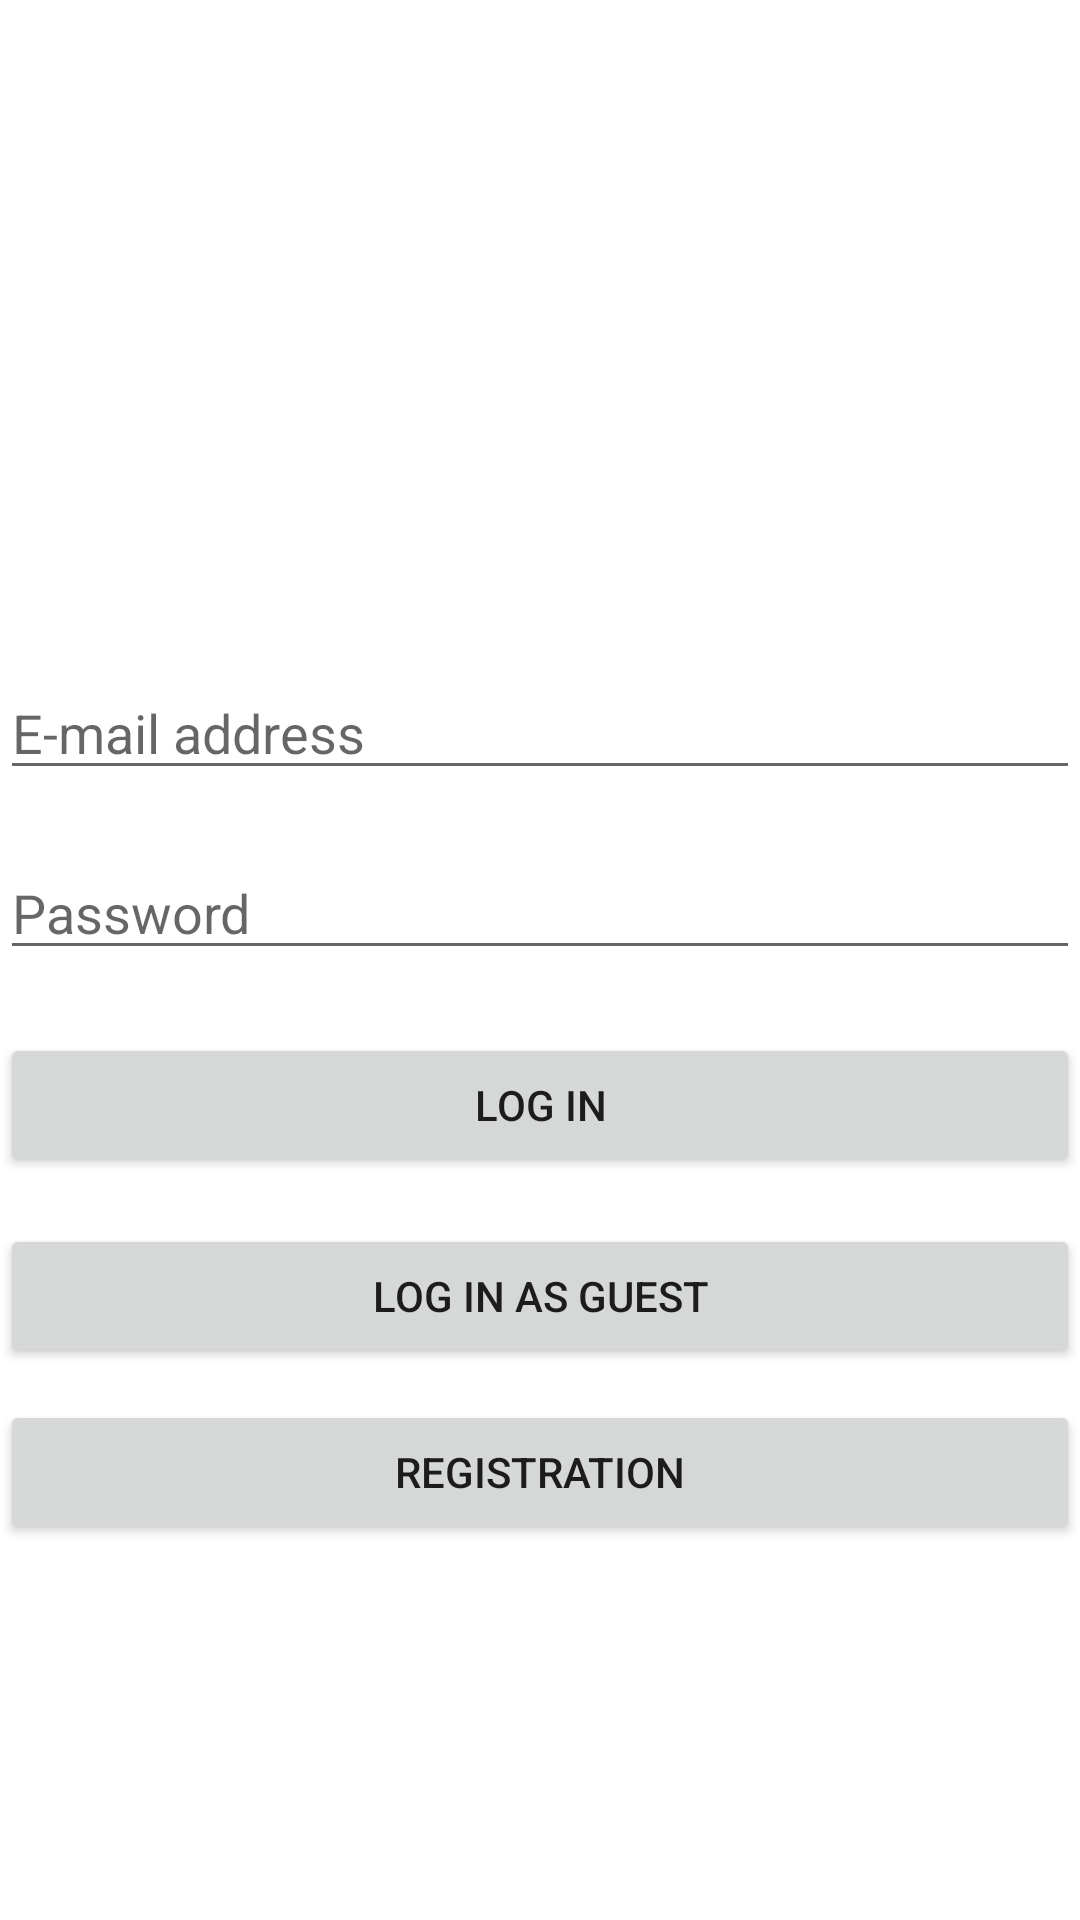

Layout XML and referenced resources for this Android screen:
<!-- AndroidManifest.xml: application theme Theme.Mobilalk -->
<!-- res/layout/activity_main.xml -->
<?xml version="1.0" encoding="utf-8"?>
<androidx.constraintlayout.widget.ConstraintLayout xmlns:android="http://schemas.android.com/apk/res/android"
    xmlns:app="http://schemas.android.com/apk/res-auto"
    xmlns:tools="http://schemas.android.com/tools"
    android:layout_width="match_parent"
    android:layout_height="match_parent"
    tools:context=".MainActivity">

    <EditText
        android:id="@+id/editTextUserName"
        android:layout_width="match_parent"
        android:layout_height="wrap_content"
        android:ems="10"
        android:hint="@string/email_address"
        android:inputType="text"
        app:layout_constraintBottom_toBottomOf="parent"
        app:layout_constraintTop_toTopOf="parent"
        app:layout_constraintVertical_bias="0.371"
        tools:layout_editor_absoluteX="38dp" />

    <EditText
        android:id="@+id/editTextPassword"
        android:layout_width="match_parent"
        android:layout_height="wrap_content"
        android:layout_marginBottom="150dp"
        android:ems="10"
        android:hint="@string/password"
        android:inputType="textPassword"
        app:layout_constraintBottom_toBottomOf="parent"
        app:layout_constraintTop_toBottomOf="@+id/editTextUserName"
        app:layout_constraintVertical_bias="0.101"
        tools:layout_editor_absoluteX="16dp" />

    <Button
        android:id="@+id/loginButton"
        android:layout_width="0dp"
        android:layout_height="wrap_content"
        android:onClick="login"
        android:text="@string/log_in"
        app:layout_constraintBottom_toBottomOf="parent"
        app:layout_constraintEnd_toEndOf="parent"
        app:layout_constraintHorizontal_bias="1.0"
        app:layout_constraintStart_toStartOf="parent"
        app:layout_constraintTop_toBottomOf="@+id/editTextPassword"
        app:layout_constraintVertical_bias="0.078" />

    <Button
        android:id="@+id/loginAsGuestButton"
        android:layout_width="0dp"
        android:layout_height="wrap_content"
        android:onClick="loginAsGuest"
        android:text="@string/loginGuest"
        app:layout_constraintBottom_toBottomOf="parent"
        app:layout_constraintEnd_toEndOf="parent"
        app:layout_constraintHorizontal_bias="1.0"
        app:layout_constraintStart_toStartOf="parent"
        app:layout_constraintTop_toBottomOf="@+id/loginButton"
        app:layout_constraintVertical_bias="0.078" />
    <Button
        android:id="@+id/registerButton"
        android:layout_width="0dp"
        android:layout_height="wrap_content"
        android:onClick="register"
        android:text="@string/registration"
        app:layout_constraintBottom_toBottomOf="parent"
        app:layout_constraintEnd_toEndOf="parent"
        app:layout_constraintHorizontal_bias="1.0"
        app:layout_constraintStart_toStartOf="parent"
        app:layout_constraintTop_toBottomOf="@+id/loginAsGuestButton"
        app:layout_constraintVertical_bias="0.078" />
</androidx.constraintlayout.widget.ConstraintLayout>
<!-- resources referenced by this layout -->
<resources>
  <string name="email_address">E-mail address</string>
  <string name="log_in">Log in</string>
  <string name="loginGuest">Log in as guest</string>
  <string name="password">Password</string>
  <string name="registration">Registration</string>
  <style name="Theme.Mobilalk" parent="Base.Theme.Mobilalk" />
  <style name="Base.Theme.Mobilalk" parent="Theme.MaterialComponents.DayNight.DarkActionBar">
          
          <item name="colorPrimary">@color/skyblue</item>
          <item name="colorPrimaryVariant">@color/purple</item>
          <item name="colorOnPrimary">@color/white</item>
          
          <item name="colorSecondary">@color/skyblue</item>
          <item name="colorSecondaryVariant">@color/teal</item>
          <item name="colorOnSecondary">@color/black</item>
          
          <item name="android:statusBarColor">?attr/colorPrimary</item>
      </style>
  <!-- not gathered from this repository: default colours our renderer supplied (Android Studio template values) -->
  <color name="black">#FF000000</color>
  <color name="white">#FFFFFFFF</color>
</resources>
